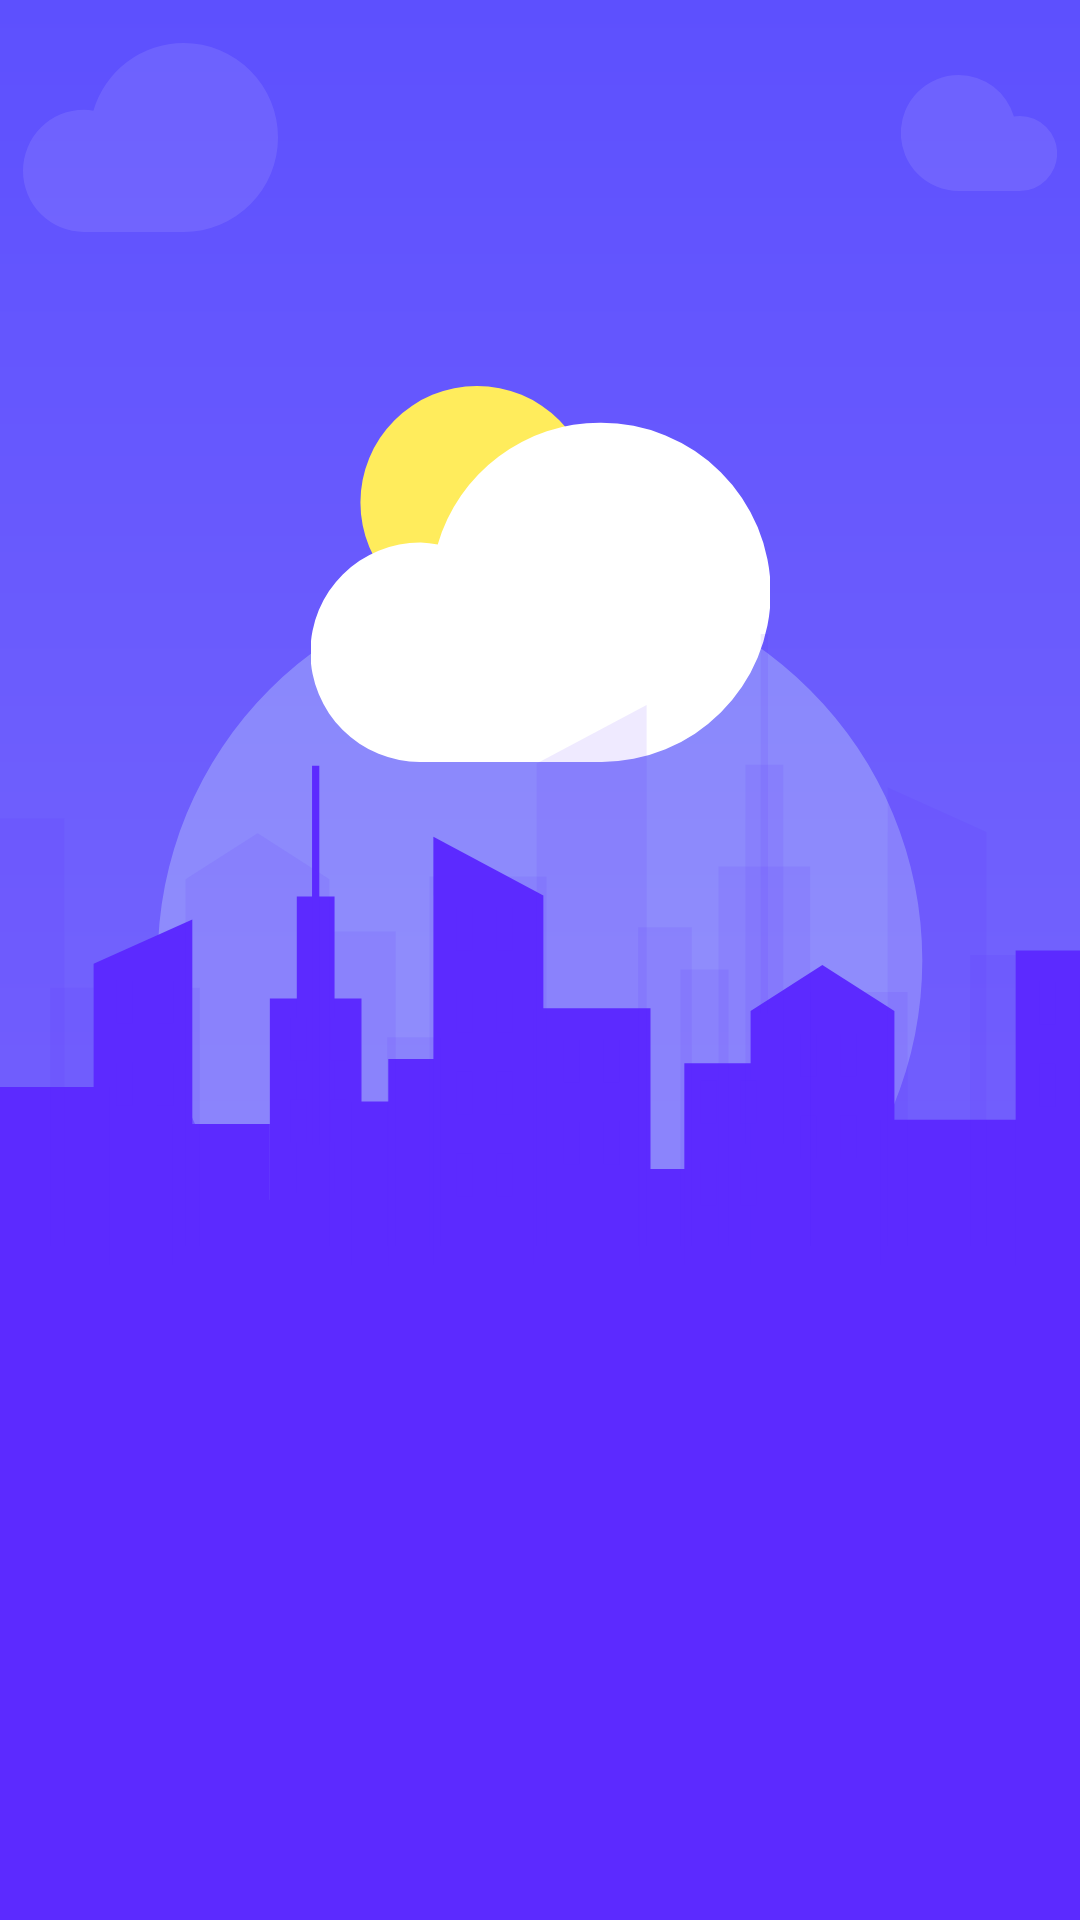

Android layout source for this screen:
<!-- AndroidManifest.xml: application theme Theme.WeatherApp -->
<!-- res/layout/fragment_splash_screen.xml -->
<?xml version="1.0" encoding="utf-8"?>
<layout xmlns:android="http://schemas.android.com/apk/res/android"
    xmlns:app="http://schemas.android.com/apk/res-auto"
    xmlns:tools="http://schemas.android.com/tools">

    <data>

    </data>

    <androidx.constraintlayout.widget.ConstraintLayout
        android:layout_width="match_parent"
        android:layout_height="match_parent"
        android:orientation="vertical"
        android:background="@drawable/splash_screen_bg"
        tools:context=".ui.splashScreen.SplashScreenFragment">

        <ImageView
            android:id="@+id/left_clouds"
            android:layout_width="wrap_content"
            android:layout_height="wrap_content"
            android:layout_marginEnd="200dp"
            app:layout_constraintBottom_toTopOf="@+id/moon"
            app:layout_constraintEnd_toStartOf="@+id/right_clouds"
            app:layout_constraintStart_toStartOf="parent"
            app:layout_constraintTop_toTopOf="parent"
            app:srcCompat="@drawable/ic_left_cloud" />

        <ImageView
            android:id="@+id/right_clouds"
            android:layout_width="wrap_content"
            android:layout_height="wrap_content"
            app:layout_constraintBottom_toTopOf="@+id/moon"
            app:layout_constraintEnd_toEndOf="parent"
            app:layout_constraintHorizontal_bias="0.83"
            app:layout_constraintStart_toEndOf="@+id/left_clouds"
            app:layout_constraintTop_toTopOf="parent"
            app:layout_constraintVertical_bias="0.474"
            app:srcCompat="@drawable/ic_right_cloud" />


        <ImageView
            android:id="@+id/moon"
            app:layout_constraintBottom_toBottomOf="parent"
            app:layout_constraintTop_toTopOf="parent"
            app:layout_constraintStart_toStartOf="parent"
            app:layout_constraintEnd_toEndOf="parent"
            android:layout_width="0dp"
            android:layout_height="wrap_content"
            app:srcCompat="@drawable/ic_moon" />

        <ImageView
            android:id="@+id/logo"
            android:layout_width="wrap_content"
            android:layout_height="wrap_content"
            app:layout_constraintBottom_toBottomOf="parent"
            app:layout_constraintEnd_toEndOf="parent"
            app:layout_constraintStart_toStartOf="parent"
            app:layout_constraintTop_toTopOf="parent"
            app:layout_constraintVertical_bias="0.25"
            app:srcCompat="@drawable/logo" />

        <ImageView
            android:id="@+id/buildings"
            android:scaleType="centerCrop"
            android:layout_width="0dp"
            android:layout_height="wrap_content"
            app:layout_constraintBottom_toBottomOf="parent"
            app:layout_constraintEnd_toEndOf="parent"
            app:layout_constraintHorizontal_bias="0.0"
            app:layout_constraintStart_toStartOf="parent"
            app:layout_constraintTop_toTopOf="parent"
            app:layout_constraintVertical_bias="1.0"
            app:srcCompat="@drawable/house_bg" />

    </androidx.constraintlayout.widget.ConstraintLayout>
</layout>
<!-- resources referenced by this layout -->
<resources>
  <!-- drawable house_bg: vector/xml drawable (drawable, 9250 chars, omitted) -->
  <!-- drawable ic_left_cloud (drawable) -->
  <vector xmlns:android="http://schemas.android.com/apk/res/android"
      android:width="85.13dp"
      android:height="62.922dp"
      android:viewportWidth="85.13"
      android:viewportHeight="62.922">
      <path
          android:pathData="M53.669,0A31.368,31.368 0,0 0,23.5 22.578a18.233,18.233 0,0 0,-3.146 -0.37,20.357 20.357,0 0,0 0,40.714L53.669,62.922A31.461,31.461 0,1 0,53.669 0Z"
          android:strokeAlpha="0.1"
          android:fillColor="#fff"
          android:fillAlpha="0.1" />
  </vector>
  <!-- drawable ic_moon (drawable) -->
  <vector xmlns:android="http://schemas.android.com/apk/res/android"
      android:width="457.24dp"
      android:height="457.24dp"
      android:viewportWidth="457.24"
      android:viewportHeight="457.24">
      <path
          android:pathData="M228.62,228.62m-114.31,114.31a161.659,161.659 90,1 1,228.62 -228.62a161.659,161.659 90,1 1,-228.62 228.62"
          android:strokeAlpha="0.31"
          android:fillColor="#d2ecfc"
          android:fillAlpha="0.31" />
  </vector>
  <!-- drawable ic_right_cloud (drawable) -->
  <vector xmlns:android="http://schemas.android.com/apk/res/android"
      android:width="52dp"
      android:height="38.552dp"
      android:viewportWidth="52"
      android:viewportHeight="38.552">
      <path
          android:pathData="M19.217,0A19.169,19.169 0,0 1,37.643 13.833a11.105,11.105 0,0 1,1.922 -0.227,12.473 12.473,0 0,1 0,24.946L19.217,38.552A19.276,19.276 0,0 1,19.217 0Z"
          android:strokeAlpha="0.1"
          android:fillColor="#fff"
          android:fillAlpha="0.1" />
  </vector>
  <!-- drawable logo (drawable) -->
  <vector xmlns:android="http://schemas.android.com/apk/res/android"
      android:width="153.111dp"
      android:height="125.415dp"
      android:viewportWidth="153.111"
      android:viewportHeight="125.415">
    <path
        android:pathData="M16.489,38.867a38.867,38.867 0,1 0,77.734 0a38.867,38.867 0,1 0,-77.734 0z"
        android:fillColor="#ffec5c"/>
    <path
        android:pathData="M96.527,12.246A56.418,56.418 0,0 0,42.272 52.854a32.8,32.8 0,0 0,-5.658 -0.666,36.614 36.614,0 1,0 0,73.227L96.527,125.415A56.585,56.585 0,1 0,96.527 12.246Z"
        android:fillColor="#fff"/>
  </vector>
  <!-- drawable splash_screen_bg (drawable) -->
  <?xml version="1.0" encoding="utf-8"?>
  <shape android:shape="rectangle"
      xmlns:android="http://schemas.android.com/apk/res/android">
  
      <gradient
          android:startColor="#5D50FE"
          android:endColor="#8572FC"
          android:angle="270" />
  
  </shape>
  <style name="Theme.WeatherApp" parent="Theme.MaterialComponents.DayNight.NoActionBar">
          
          <item name="colorPrimary">#ADA7FE</item>
          <item name="colorPrimaryVariant">#5D50FE</item>
          <item name="colorOnPrimary">@color/white</item>
          
          <item name="colorSecondary">@color/teal_200</item>
          <item name="colorSecondaryVariant">@color/teal_700</item>
          <item name="colorOnSecondary">@color/black</item>
          
          <item name="android:statusBarColor" tools:targetApi="l">?attr/colorPrimaryVariant</item>
          
      </style>
  <color name="white">#FFFFFFFF</color>
  <color name="teal_200">#FF03DAC5</color>
  <color name="teal_700">#FF018786</color>
  <color name="black">#FF000000</color>
</resources>
